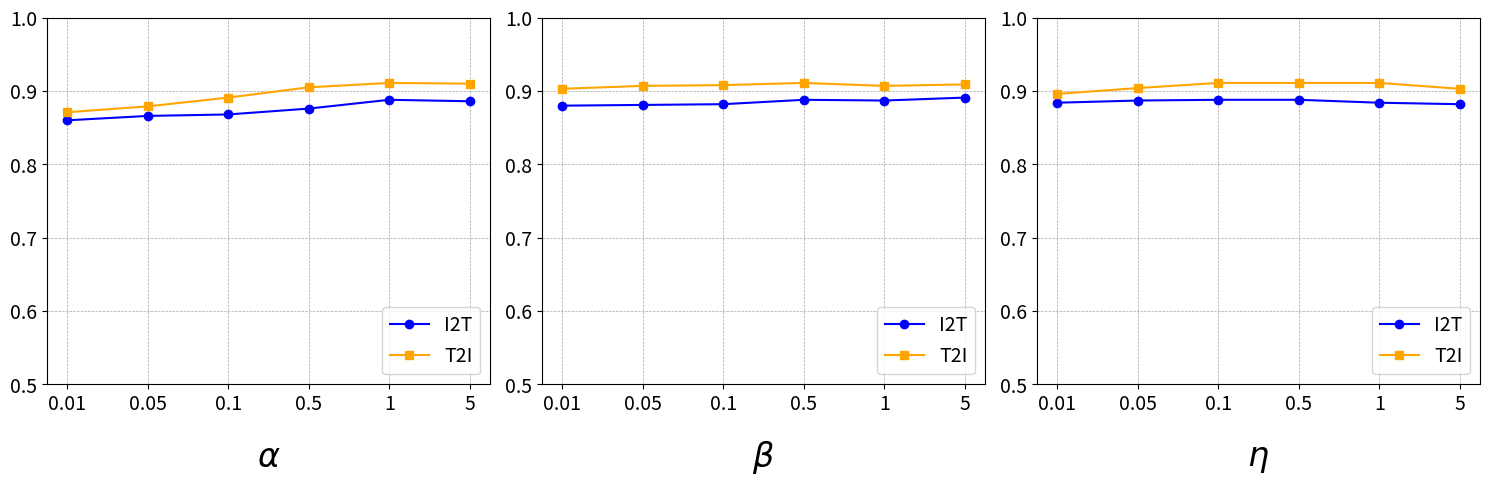

Python code for this plot:

# ("0.01" "0.05" "0.1" "0.5" "1" "5")

flickr = list()
flickr.append([[0.860, 0.871], [0.866, 0.879], [0.868, 0.891], [0.876, 0.905], [0.888, 0.911], [0.886, 0.910]]) # alpha
flickr.append([[0.880, 0.903], [0.881, 0.907], [0.882, 0.908], [0.888, 0.911], [0.887, 0.907], [0.891, 0.909]]) # beta
flickr.append([[0.884, 0.896], [0.887, 0.904], [0.888, 0.911], [0.888, 0.911], [0.884, 0.911], [0.882, 0.903]]) # eta

x_labels = [0.01, 0.05, 0.1, 0.5, 1, 5]  # 自定义的横坐标标签
x_positions = range(len(x_labels))      # 均匀分布的横坐标位置

subfig_names = [r'$\alpha$', r'$\beta$', r'$\eta$']

data = flickr

import matplotlib.pyplot as plt

# 预定义数据：3 个子图，每个子图有两条折线的数据
# data = [
#     ([(0, 1), (1, 3), (2, 2), (3, 5)], [(0, 2), (1, 4), (2, 3), (3, 6)]),  # 子图 1 的两条线
#     ([(0, 3), (1, 2), (2, 4), (3, 1)], [(0, 1), (1, 5), (2, 2), (3, 4)]),  # 子图 2 的两条线
#     ([(0, 4), (1, 1), (2, 3), (3, 2)], [(0, 2), (1, 3), (2, 5), (3, 1)])   # 子图 3 的两条线
# ]

# 创建一个包含 3 个子图的大图 (1x3 布局)
fig, axes = plt.subplots(1, 3, figsize=(15, 5))  # 1 行 3 列，调整 figsize 以适应宽度

# 遍历每个子图并绘制折线图
for i, ax in enumerate(axes):
    lines_data = data[i]  # 获取当前子图的两条线的数据
    # x1, y1 = zip(*line1_data)  # 解压第一条线的 x 和 y 数据
    # x2, y2 = zip(*line2_data)  # 解压第二条线的 x 和 y 数据

    y1 = [i[0] for i in lines_data]
    y2 = [i[1] for i in lines_data]

    ax.plot(x_positions, y1, label='I2T', color='blue', marker='o')  # 绘制第一条线
    ax.plot(x_positions, y2, label='T2I', color='orange', marker='s')  # 绘制第二条线
    # ax.set_title(f'Subplot {i+1}')  # 设置子图标题
    ax.legend(fontsize=14, loc='lower right')  # 添加图例
    ax.set_ylim(0.5, 1)

    ax.set_xticks(x_positions)  # 设置刻度位置为均匀分布
    ax.set_xticklabels(x_labels, fontsize=14)  # 设置刻度标签为自定义的 x_labels
    ax.tick_params(axis='y', labelsize=14)     # 设置纵坐标字体大小

    ax.text(0.5, -0.2, subfig_names[i], fontsize=24,
            ha='center', va='center', transform=ax.transAxes)
    ax.grid(visible=True, linestyle='--', linewidth=0.5, alpha=0.7, color='gray')

# 调整布局以避免重叠
plt.tight_layout()

# 显示图像
plt.show()
plt.savefig('output.png')
